4-way image classification set "split_data" from GitHub (mdtajuddin809/palm-Leaf-Disease-Detection); label vocabulary: boron deficiency, healthy, kalium, nitrogen deficiency.

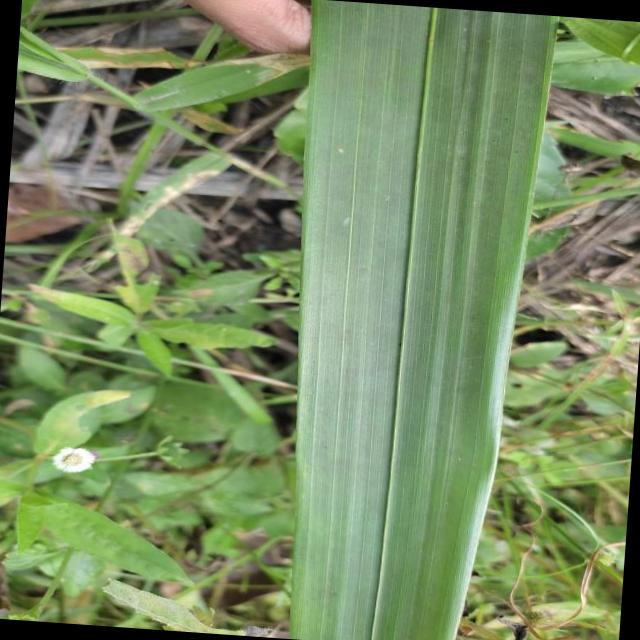
Label: healthy

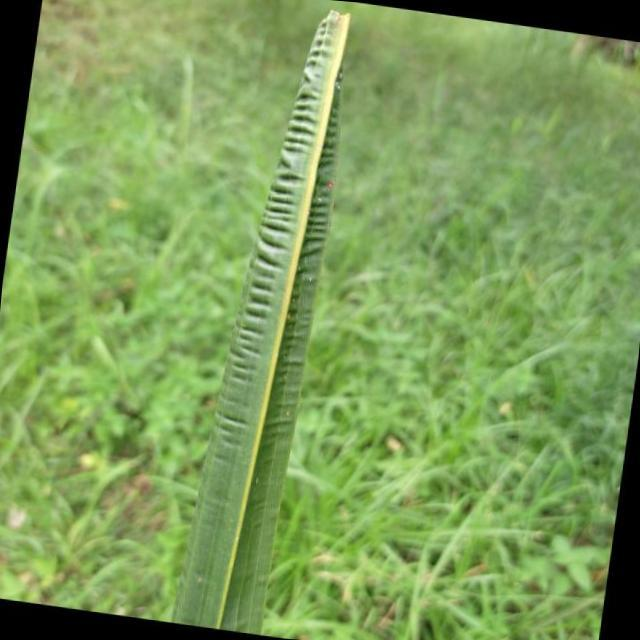
Label: boron deficiency

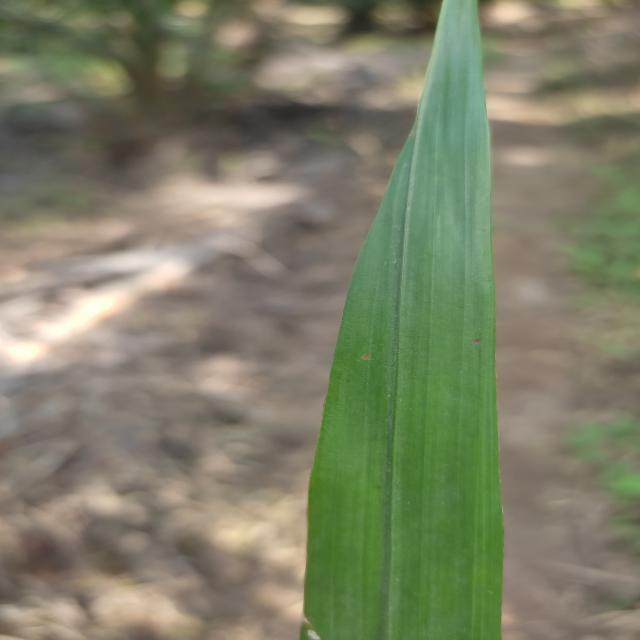
Label: healthy

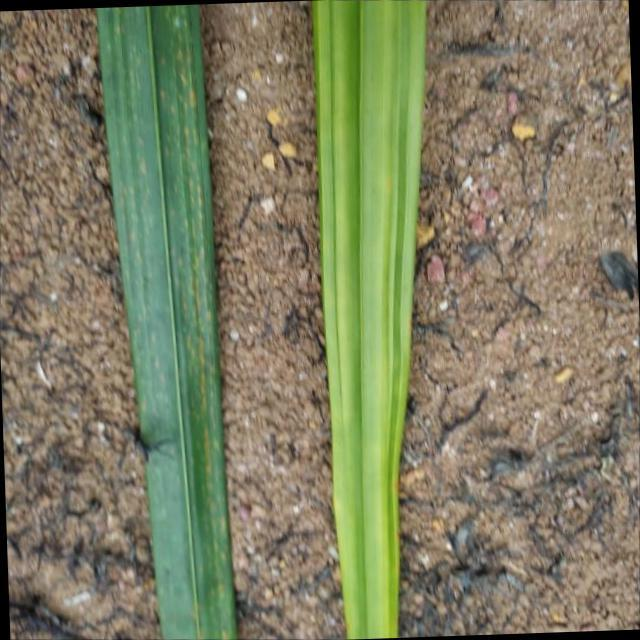
Label: nitrogen deficiency

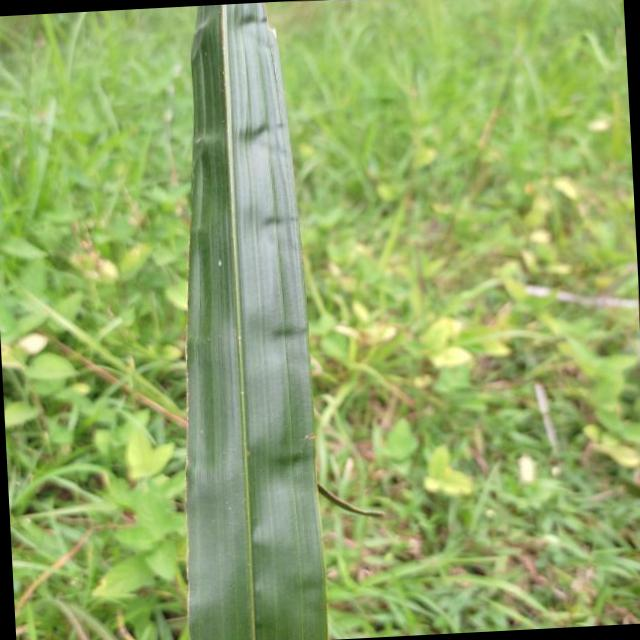
Label: boron deficiency

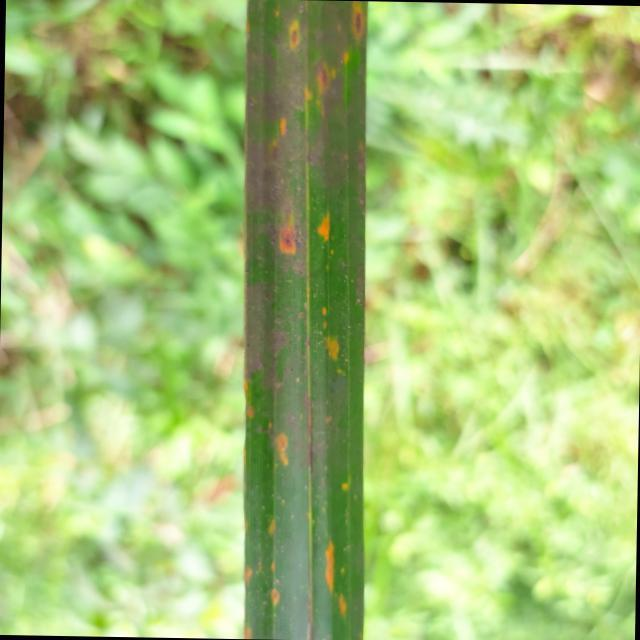
Label: kalium
